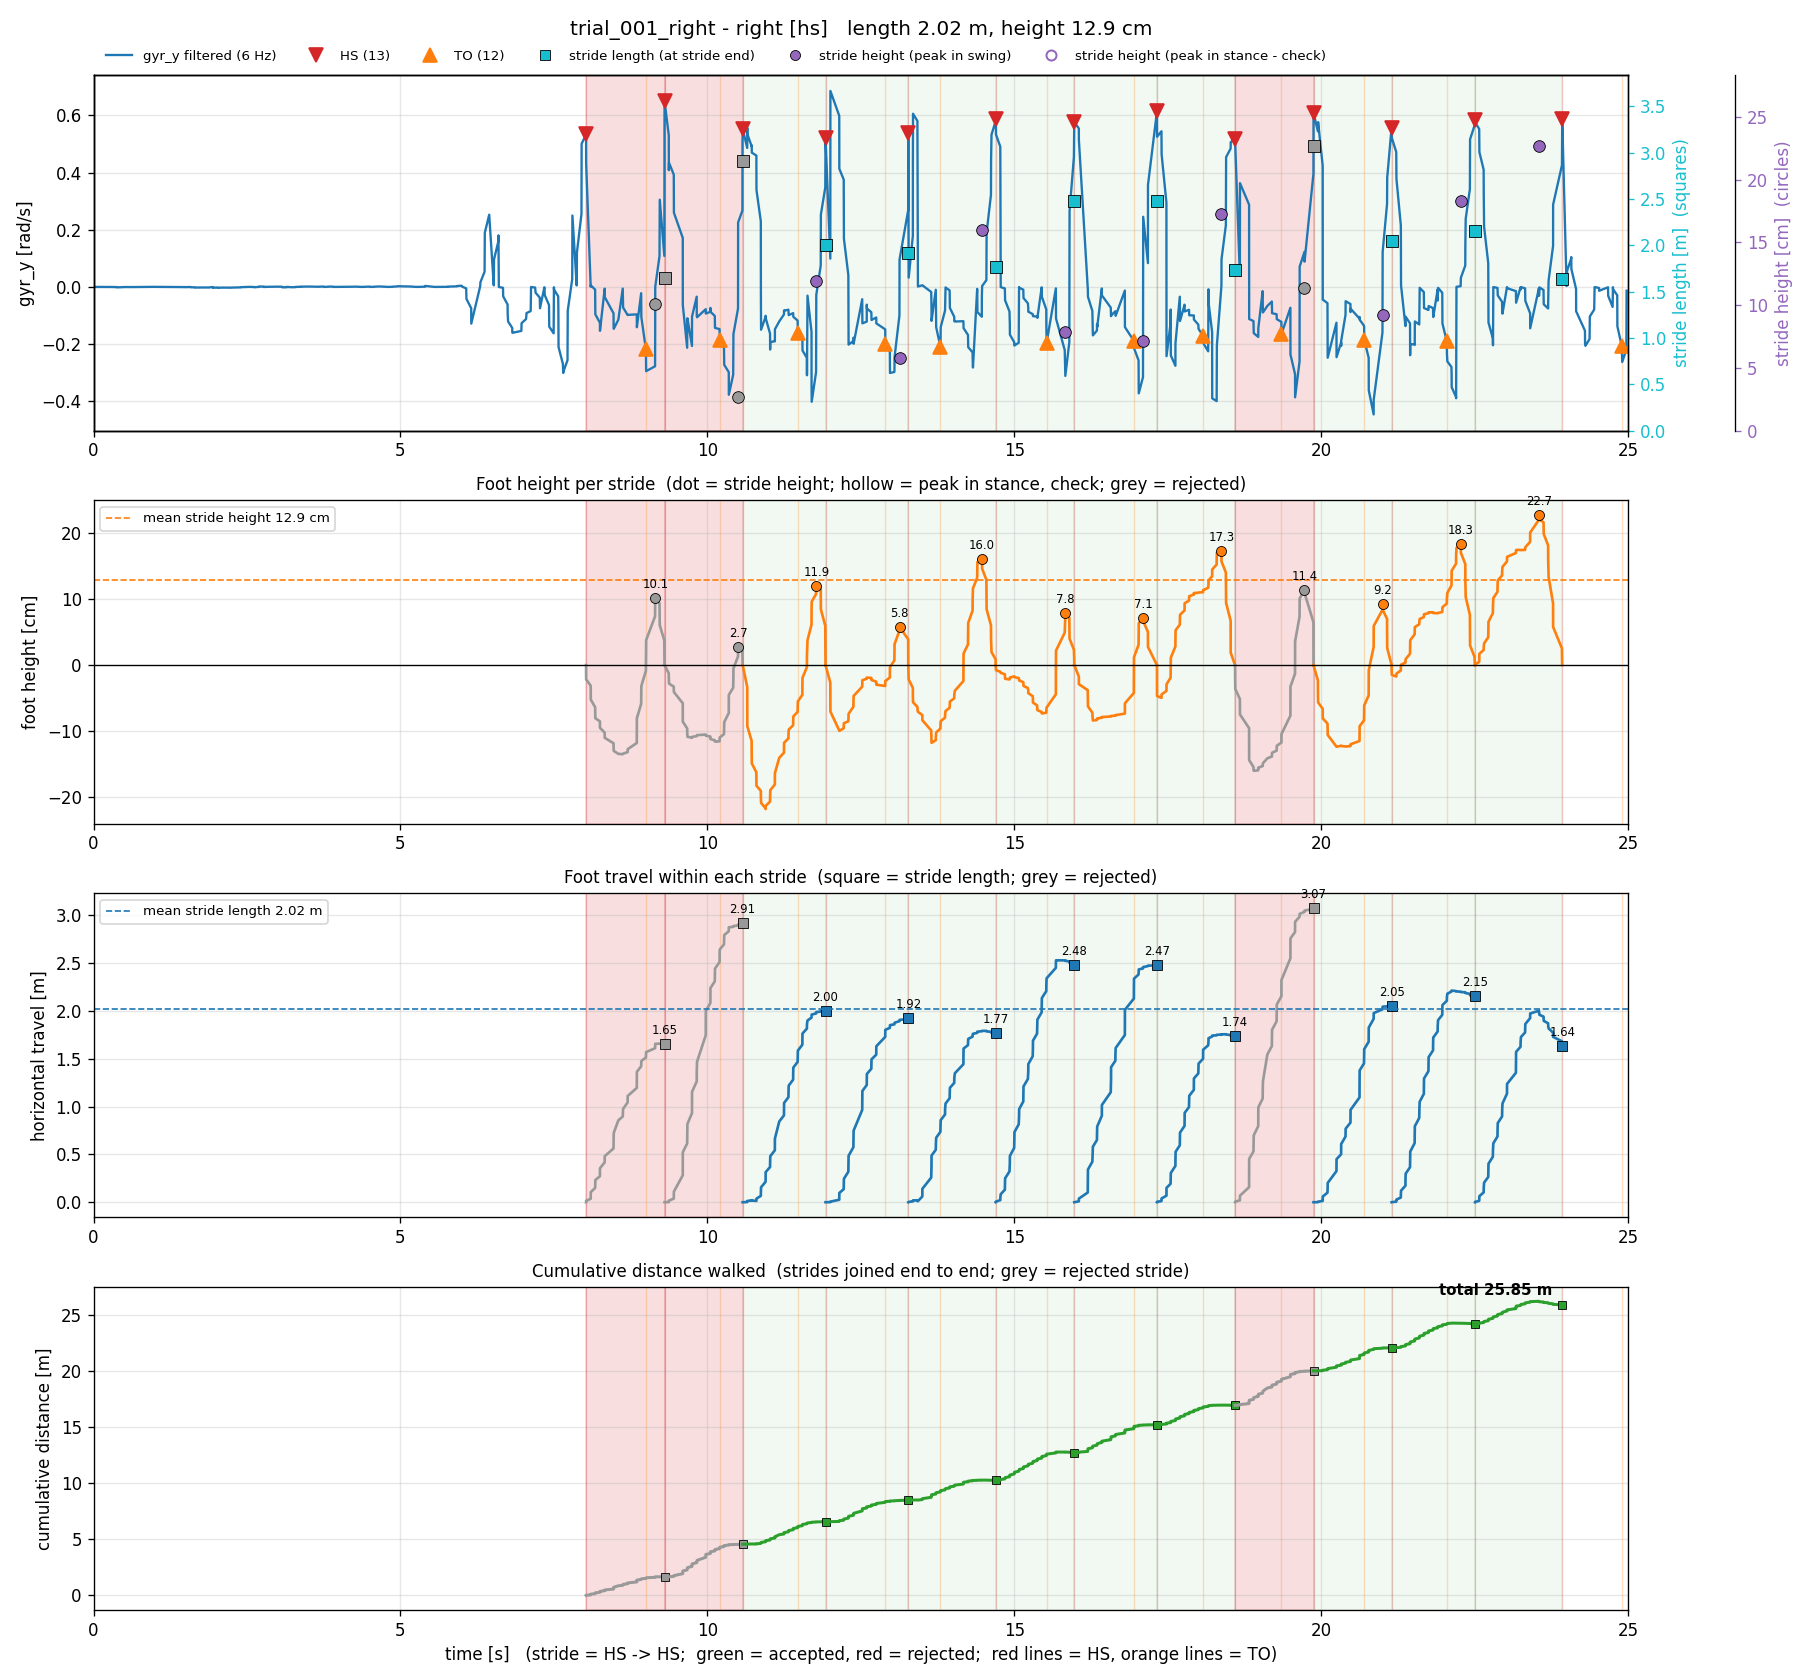

The table this chart was drawn from, first rows:
stride, hs_time_s, next_hs_time_s, stride_time_s, stance_time_s, stride_length_m_old, stride_height_m_old, min_height_m_old, stride_length_m_hs, stride_height_m_hs, min_height_m_hs, ms_time_s, next_ms_time_s, stride_length_m_zupt, stride_height_m_zupt, min_height_m_zupt, seg_start_s, seg_end_s, samples, max_gap_s, clipped_acc_samples, stride_length_m, stride_height_m, min_height_m
1, 8.025, 9.303, 1.278, 0.9741, 1.09, 0.01656, -0.1511, 1.651, 0.1011, -0.1346, 8.1, 10.05, 1.881, 0.281, -0.02111, 8.025, 9.303, 40, 0.1482, 0, 1.651, 0.1011, -0.1346
2, 9.303, 10.58, 1.272, 0.8972, 1.964, 0.0147, -0.0684, 2.913, 0.02702, -0.1157, 10.05, 11.25, 1.215, 0.1138, -0.08438, 9.303, 10.58, 44, 0.1443, 0, 2.913, 0.02702, -0.1157
3, 10.58, 11.93, 1.35, 0.8995, 1.315, 0.0477, -0.1626, 2, 0.1195, -0.2176, 11.25, 12.6, 1.688, 0.2011, -0.08057, 10.58, 11.93, 53, 0.07694, 1, 2, 0.1195, -0.2176
4, 11.93, 13.27, 1.348, 0.9742, 1.345, 0.03515, -0.1094, 1.92, 0.05778, -0.0994, 12.6, 13.8, 1.052, 0.1922, -0.004615, 11.93, 13.27, 38, 0.1451, 0, 1.92, 0.05778, -0.0994
5, 13.27, 14.7, 1.424, 0.5232, 1.444, 0.1021, -0.01304, 1.766, 0.1597, -0.1175, 13.8, 15.15, 1.579, 0.174, -0.01464, 13.27, 14.7, 51, 0.1438, 0, 1.766, 0.1597, -0.1175
6, 14.7, 15.98, 1.28, 0.8297, 1.751, 0.011, -0.07685, 2.482, 0.07831, -0.07315, 15.15, 16.58, 1.586, 0.1222, -0.03707, 14.7, 15.98, 48, 0.1507, 0, 2.482, 0.07831, -0.07315
7, 15.98, 17.33, 1.348, 0.9711, 1.968, 0.07942, -0.01471, 2.474, 0.07134, -0.08375, 16.58, 17.77, 1.389, 0.1234, -0.09342, 15.98, 17.33, 35, 0.1496, 1, 2.474, 0.07134, -0.08375
8, 17.33, 18.6, 1.272, 0.7508, 1.065, 0.1295, -0.02554, 1.737, 0.1729, -0.04955, 17.77, 19.12, 1.703, 0.1099, -0.04705, 17.33, 18.6, 52, 0.0822, 1, 1.737, 0.1729, -0.04955
9, 18.6, 19.88, 1.278, 0.756, 1.976, 0.05434, -0.1501, 3.073, 0.1137, -0.1597, 19.12, 20.4, 1.086, 0.1991, -0.008957, 18.6, 19.88, 39, 0.1482, 1, 3.073, 0.1137, -0.1597
10, 19.88, 21.15, 1.272, 0.826, 1.427, 0.09018, -0.07066, 2.047, 0.09239, -0.1234, 20.4, 21.75, 1.806, 0.2297, -0.02664, 19.88, 21.15, 38, 0.1459, 0, 2.047, 0.09239, -0.1234
11, 21.15, 22.51, 1.358, 0.8997, 1.552, 0.134, -0.007712, 2.154, 0.1827, -0.01731, , , , , , 21.15, 22.51, 56, 0.07212, 1, 2.154, 0.1827, -0.01731
12, 22.51, 23.93, 1.422, , 1.209, 0.1149, -0.0001568, 1.636, 0.2269, 0.0, , , , , , 22.51, 23.93, 47, 0.1444, 0, 1.636, 0.2269, 0.0
